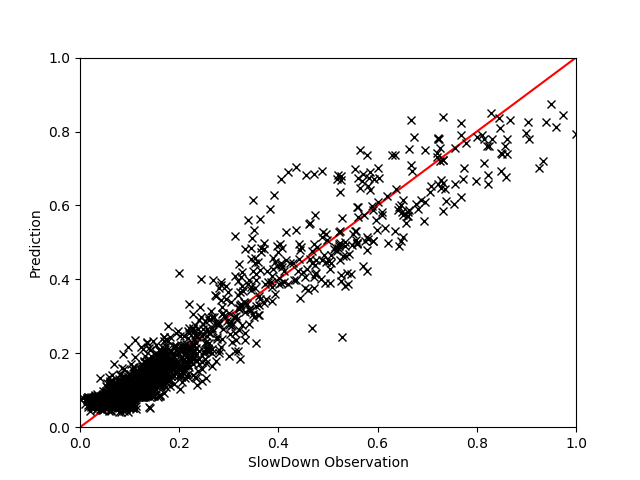

Data behind this chart, as committed beside it:
, AFREQ, EXEC, FREQ, INST, INSTnom%, IPC, L2MPI, L3HIT, PhysIPC%, MEM, GT, Pred
3069, 1.05, 0.3165, 0.2863, 0.9056, 0.1585, 1.129, 0.0007062, 0.6458, 0.5645, 3.981, 1.001, 1.015
1675, 1.05, 0.4628, 0.3482, 0.7523, 0.2318, 1.46, 0.0006067, 0.6264, 0.7302, 4.113, 1.002, 1.015
6385, 1.05, 0.3322, 0.3528, 1.066, 0.1662, 1.028, 0.0008262, 0.6726, 0.5148, 4.178, 1.01, 1.033
543, 1.05, 0.458, 0.5162, 1.127, 0.229, 0.9008, 0.00401, 0.9502, 0.4502, 3.741, 1.094, 1.071
3213, 1.05, 0.5384, 0.7543, 1.405, 0.2691, 0.7381, 0.02419, 0.9851, 0.3691, 4.647, 1.195, 1.14
134, 1.05, 0.4606, 0.349, 0.7599, 0.2304, 1.458, 0.0004636, 0.6162, 0.7298, 3.677, 1.044, 1.054
5869, 1.05, 0.4825, 0.288, 0.598, 0.2415, 1.712, 0.00041, 0.56, 0.8545, 3.871, 1.038, 1.011
1425, 1.05, 0.894, 0.963, 1.079, 0.4469, 0.9321, 0.01909, 0.9914, 0.4658, 2.999, 1.57, 1.491
1819, 1.05, 1.285, 0.8925, 0.694, 0.6428, 1.442, 0.000389, 0.8128, 0.7212, 3.064, 1.302, 1.309
7492, 1.05, 0.3527, 0.4598, 1.307, 0.1763, 0.9328, 0.001117, 0.6613, 0.4662, 4.681, 1.081, 1.081
5828, 1.05, 0.3292, 0.3494, 1.064, 0.1646, 1.025, 0.0009116, 0.6886, 0.513, 4.151, 1.028, 1.033
4749, 1.05, 0.3326, 0.355, 1.068, 0.1662, 1.026, 0.0008582, 0.6666, 0.5128, 4.174, 0.9873, 1.032
6334, 1.05, 0.4586, 0.4886, 1.066, 0.2294, 0.9448, 0.003536, 0.9496, 0.4728, 3.522, 1.119, 1.061
5387, 1.05, 0.5128, 0.6823, 1.331, 0.2563, 0.7642, 0.02473, 0.9923, 0.3822, 3.33, 1.201, 1.204
6303, 1.05, 0.316, 0.2853, 0.9064, 0.158, 1.129, 0.0007598, 0.6422, 0.5637, 4.013, 1.03, 1.015
2250, 1.05, 0.5146, 0.6734, 1.312, 0.2574, 0.7706, 0.02436, 0.992, 0.3848, 3.73, 1.134, 1.129
4587, 1.05, 0.46, 0.347, 0.7548, 0.23, 1.457, 0.0004721, 0.5904, 0.727, 3.72, 1.027, 1.032
5904, 1.05, 0.4838, 0.3496, 0.723, 0.242, 1.534, 0.0005817, 0.6248, 0.7684, 4.158, 1.035, 1.027
5476, 1.05, 0.8822, 0.9764, 1.106, 0.441, 0.9097, 0.02066, 0.9861, 0.4546, 3.742, 1.511, 1.409
2491, 1.05, 1.082, 0.7872, 0.7288, 0.541, 1.412, 0.001502, 0.9583, 0.7057, 3.58, 1.222, 1.295
276, 1.05, 0.9157, 0.9675, 1.057, 0.4583, 0.9499, 0.02005, 0.9941, 0.4746, 2.456, 1.638, 1.587
3480, 1.05, 0.3284, 0.3478, 1.061, 0.1644, 1.028, 0.0008804, 0.7034, 0.514, 4.131, 1.027, 1.034
273, 1.05, 0.3316, 0.3522, 1.062, 0.1658, 1.027, 0.00077, 0.689, 0.5144, 4.139, 1.021, 1.032
162, 1.05, 0.3314, 0.3542, 1.068, 0.1658, 1.028, 0.0009034, 0.6846, 0.513, 4.36, 0.9998, 1.032
2164, 1.05, 0.354, 0.4598, 1.311, 0.1772, 0.9353, 0.001246, 0.6677, 0.4678, 5.212, 1.04, 1.052
2756, 1.05, 0.3157, 0.2868, 0.9093, 0.1575, 1.122, 0.0007367, 0.6415, 0.5613, 4.01, 1.006, 1.015
7207, 1.05, 0.3147, 0.2863, 0.9108, 0.1573, 1.125, 0.0006957, 0.6375, 0.562, 3.996, 1.025, 1.015
39, 1.05, 0.535, 0.7543, 1.417, 0.2674, 0.7344, 0.02171, 0.9864, 0.3673, 4.543, 1.168, 1.173
7103, 1.05, 0.5138, 0.6658, 1.296, 0.257, 0.7748, 0.0215, 0.9908, 0.3876, 3.683, 1.12, 1.124
3197, 1.05, 0.4756, 0.3514, 0.7399, 0.2378, 1.402, 0.0009764, 0.8336, 0.7, 3.79, 1.078, 1.05
4855, 1.05, 0.5062, 0.6552, 1.293, 0.253, 0.775, 0.02444, 0.9918, 0.3876, 3.544, 1.15, 1.119
6406, 1.05, 0.3167, 0.2868, 0.9079, 0.1585, 1.129, 0.0007332, 0.6462, 0.5635, 3.999, 1.001, 1.015
7351, 1.05, 1.226, 0.919, 0.7529, 0.6121, 1.339, 0.0005846, 0.8353, 0.6706, 3.896, 1.258, 1.285
3790, 1.05, 0.4888, 0.6232, 1.28, 0.2445, 0.829, 0.004132, 0.9397, 0.4143, 4.282, 1.094, 1.137
3501, 1.05, 0.3294, 0.3516, 1.068, 0.165, 1.027, 0.0009342, 0.6812, 0.5136, 4.335, 1.014, 1.033
234, 1.05, 0.455, 0.2835, 0.6258, 0.2273, 1.63, 0.0003958, 0.6005, 0.815, 3.84, 1.036, 1.017
3343, 1.05, 0.4628, 0.534, 1.153, 0.2316, 0.8794, 0.004038, 0.9436, 0.4398, 3.907, 1.038, 1.065
6875, 1.05, 0.3729, 0.5454, 1.473, 0.1863, 0.8644, 0.001356, 0.6697, 0.4323, 5.373, 1.089, 1.091
2980, 1.05, 0.3304, 0.3534, 1.071, 0.1652, 1.022, 0.0008508, 0.6944, 0.5118, 4.139, 1.008, 1.034
4977, 1.05, 0.3727, 0.5459, 1.476, 0.1864, 0.8646, 0.001375, 0.6739, 0.4327, 5.357, 1.102, 1.09
5165, 1.05, 0.3308, 0.349, 1.056, 0.1654, 1.029, 0.0008948, 0.6774, 0.5142, 4.17, 1.023, 1.03
1255, 1.05, 0.456, 0.5064, 1.112, 0.228, 0.9186, 0.002986, 0.9358, 0.4592, 3.864, 1.018, 1.062
2915, 1.05, 0.5126, 0.5636, 1.111, 0.2563, 1.149, 0.001308, 0.7723, 0.575, 5.174, 1.116, 1.09
2542, 1.05, 0.3266, 0.3502, 1.07, 0.1636, 1.022, 0.0009724, 0.6726, 0.5112, 4.382, 1.029, 1.034
257, 1.05, 1.274, 0.8748, 0.6868, 0.6372, 1.456, 0.000403, 0.8354, 0.7292, 3.359, 1.163, 1.253
2531, 1.05, 0.3533, 0.465, 1.322, 0.1768, 0.9252, 0.001143, 0.679, 0.4627, 4.68, 1.056, 1.083
533, 1.05, 0.914, 0.9629, 1.054, 0.457, 0.9511, 0.01594, 0.9916, 0.476, 2.466, 1.655, 1.565
1742, 1.05, 0.3548, 0.4608, 1.311, 0.1773, 0.9345, 0.001284, 0.6745, 0.4672, 5.228, 1.067, 1.05
1259, 1.05, 0.3314, 0.3512, 1.06, 0.1658, 1.028, 0.0008574, 0.6868, 0.5142, 4.149, 1.001, 1.031
3740, 1.05, 0.3278, 0.35, 1.067, 0.164, 1.024, 0.000894, 0.679, 0.512, 4.269, 1.013, 1.033
5348, 1.05, 0.3242, 0.343, 1.06, 0.162, 1.028, 0.0009046, 0.6486, 0.5142, 4.291, 1.052, 1.034
6284, 1.05, 0.3538, 0.4647, 1.323, 0.177, 0.9303, 0.001249, 0.6627, 0.4657, 5.142, 1.063, 1.057
1865, 1.05, 0.334, 0.3584, 1.074, 0.1672, 1.025, 0.0008696, 0.6944, 0.5126, 4.15, 1.032, 1.034
6169, 1.05, 1.181, 0.9264, 0.7843, 0.5905, 1.298, 0.0006384, 0.8191, 0.6486, 4.455, 1.258, 1.281
574, 1.05, 0.3284, 0.3438, 1.05, 0.164, 1.035, 0.0008034, 0.6792, 0.5172, 4.103, 1.027, 1.03
5434, 1.05, 0.4803, 0.2858, 0.5971, 0.2402, 1.715, 0.0003852, 0.5447, 0.8578, 3.86, 1.043, 1.025
6662, 1.05, 0.3278, 0.3418, 1.044, 0.164, 1.035, 0.0008332, 0.6714, 0.5172, 4.14, 1.019, 1.029
5782, 1.05, 0.4724, 0.5098, 1.08, 0.2362, 0.9334, 0.00282, 0.9292, 0.4672, 3.605, 1.042, 1.051
882, 1.05, 0.3328, 0.3548, 1.067, 0.1666, 1.029, 0.0008484, 0.6836, 0.5146, 4.137, 1.022, 1.033
1531, 1.05, 0.3162, 0.2865, 0.9077, 0.1583, 1.125, 0.0007585, 0.6583, 0.563, 4.002, 1.022, 1.016
... 1,540 more rows
